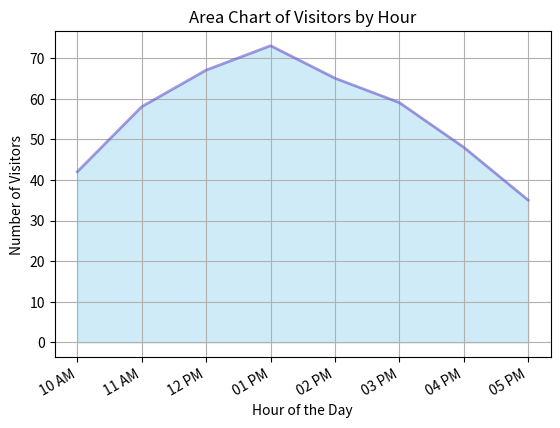

The script that saved this image:

import matplotlib.pyplot as plt
import matplotlib.dates as mdates
from datetime import datetime

# Data preparation
data = [
    {'Hour': '10 AM', 'Visitors': 42}, 
    {'Hour': '11 AM', 'Visitors': 58}, 
    {'Hour': '12 PM', 'Visitors': 67},
    {'Hour': '1 PM', 'Visitors': 73}, 
    {'Hour': '2 PM', 'Visitors': 65}, 
    {'Hour': '3 PM', 'Visitors': 59},
    {'Hour': '4 PM', 'Visitors': 48}, 
    {'Hour': '5 PM', 'Visitors': 35}
]

# Convert hour strings to datetime objects for better handling in the plot
hours = [datetime.strptime(entry['Hour'], '%I %p') for entry in data]
visitors = [entry['Visitors'] for entry in data]

# Create figure and plot
fig, ax = plt.subplots()

# Plotting the area chart
plt.fill_between(hours, visitors, color='skyblue', alpha=0.4)
plt.plot(hours, visitors, color='Slateblue', alpha=0.6, linewidth=2)

# Beautify the x-labels (Date formatting)
plt.gca().xaxis.set_major_formatter(mdates.DateFormatter('%I %p'))
plt.gca().xaxis.set_major_locator(mdates.HourLocator())

# Setting the labels and title
plt.xlabel('Hour of the Day')
plt.ylabel('Number of Visitors')
plt.title('Area Chart of Visitors by Hour')

# Rotate date labels for better readability
plt.gcf().autofmt_xdate()

# Show a grid
plt.grid(True)

# Show the plot
plt.show()
